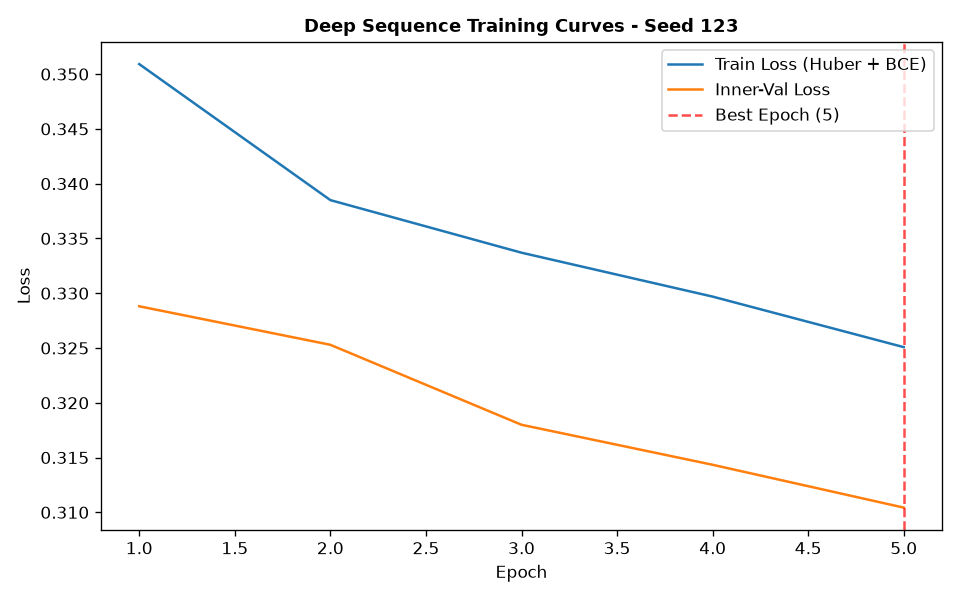

The table this chart was drawn from, first rows:
epoch, train_loss, train_ret_loss, train_dir_loss, val_loss, val_ret_loss, val_dir_loss, lr
1, 0.3509, 0.00417, 0.6935, 0.3288, 0.00284, 0.6519, 0.001
2, 0.3385, 0.002596, 0.6718, 0.3253, 0.001888, 0.6468, 0.001
3, 0.3337, 0.001931, 0.6635, 0.318, 0.001421, 0.6331, 0.001
4, 0.3297, 0.001506, 0.6564, 0.3143, 0.0009445, 0.6268, 0.001
5, 0.3251, 0.001102, 0.648, 0.3104, 0.0006219, 0.6196, 0.001
